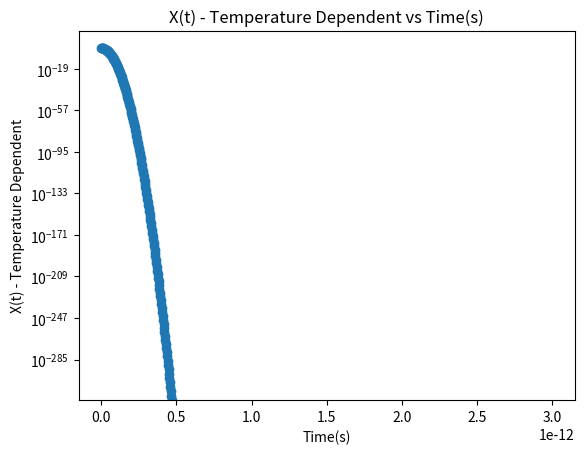
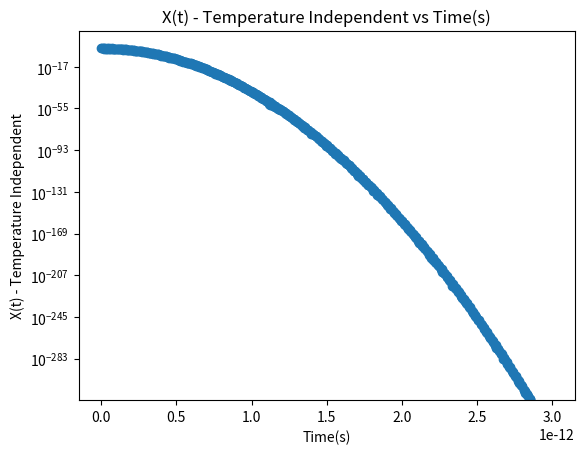
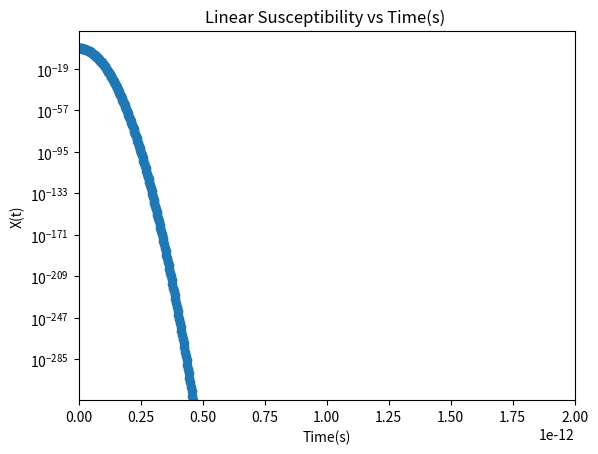

Python code for these plots, in order:
import numpy as np
import warnings
import matplotlib.pyplot as plt

warnings.filterwarnings('ignore')


" CONSTANTS "


# move constant to a different files

# Boltzmann constant (J/K)
k_b = 1.380649e-23
# h bar (J-s)
h_bar = 1.054571817e-34
# temperature (K)
T = 4
# rho (kg/m)
p = 1.67e-15
# vs (m/s)
v = 19900
# deformation potential (J)
Ds = 1.9228e-18
# length of nanotube (m)
L = 40e-10
# confinement length (m)
sigma = 13.5e-10
# energy of the excited state (Hz)
omega_constant = 0.2 * 1.60218e-19 / h_bar
# Unknown constant from directly proportional relation
C = 1


" FUNCTIONS "


# wave vector
q = np.linspace(0.001, 0.01, num=1000) * 1/L

# time (s)
t = np.linspace(0, 3, num=1000) * 1e-12
# linear dispersion
omega_s = v * q

# deformation potential couplings
G = Ds * q / np.sqrt(2 * p * L * h_bar * omega_s)

# form factor
F = np.exp(-(q ** 2 * sigma ** 2)/4)

# exciton coupling matrix elements
g = G * F

# linear dispersion (default values)
w = v * q

# dimensionless coupling strength
gamma = g / w

# phonon occupation number
n = (np.exp((h_bar * w)/(k_b * T)) - 1) ** -1


# temperature_dependent
temperature_dependent = 1j * np.exp(np.absolute(gamma) ** 2 * - n
                                    @ (np.absolute(np.exp(- 1j * np.outer(omega_s, t)) - 1)) ** 2)

plt.scatter(t, temperature_dependent.imag)
plt.yscale('log')
plt.title('X(t) - Temperature Dependent vs Time(s)')
plt.ylabel('X(t) - Temperature Dependent')
plt.xlabel('Time(s)')
plt.show()

# temperature_independent
temperature_independent = 1j * np.exp(np.absolute(gamma) ** 2
                                      @ (np.exp(- 1j * np.outer(omega_s, t)) - 1))

plt.scatter(t, temperature_independent.imag)
plt.yscale('log')
plt.title('X(t) - Temperature Independent vs Time(s)')
plt.ylabel('X(t) - Temperature Independent')
plt.xlabel('Time(s)')
plt.show()

# phonon shifted transition frequency
big_omega = omega_constant * h_bar - np.absolute(gamma) ** 2 @ omega_s

# linear susceptibility
linear_susceptibility = C * - 1j * np.exp(- 1j * big_omega * t) \
                        * temperature_independent * temperature_dependent

plt.scatter(t, linear_susceptibility.imag)
# limits according to the research paper
plt.xlim(0, 2e-12)
# logarithmic scale according to research paper
plt.yscale('log')
plt.title('Linear Susceptibility vs Time(s) ')
plt.ylabel('X(t)')
plt.xlabel('Time(s)')
plt.show()
